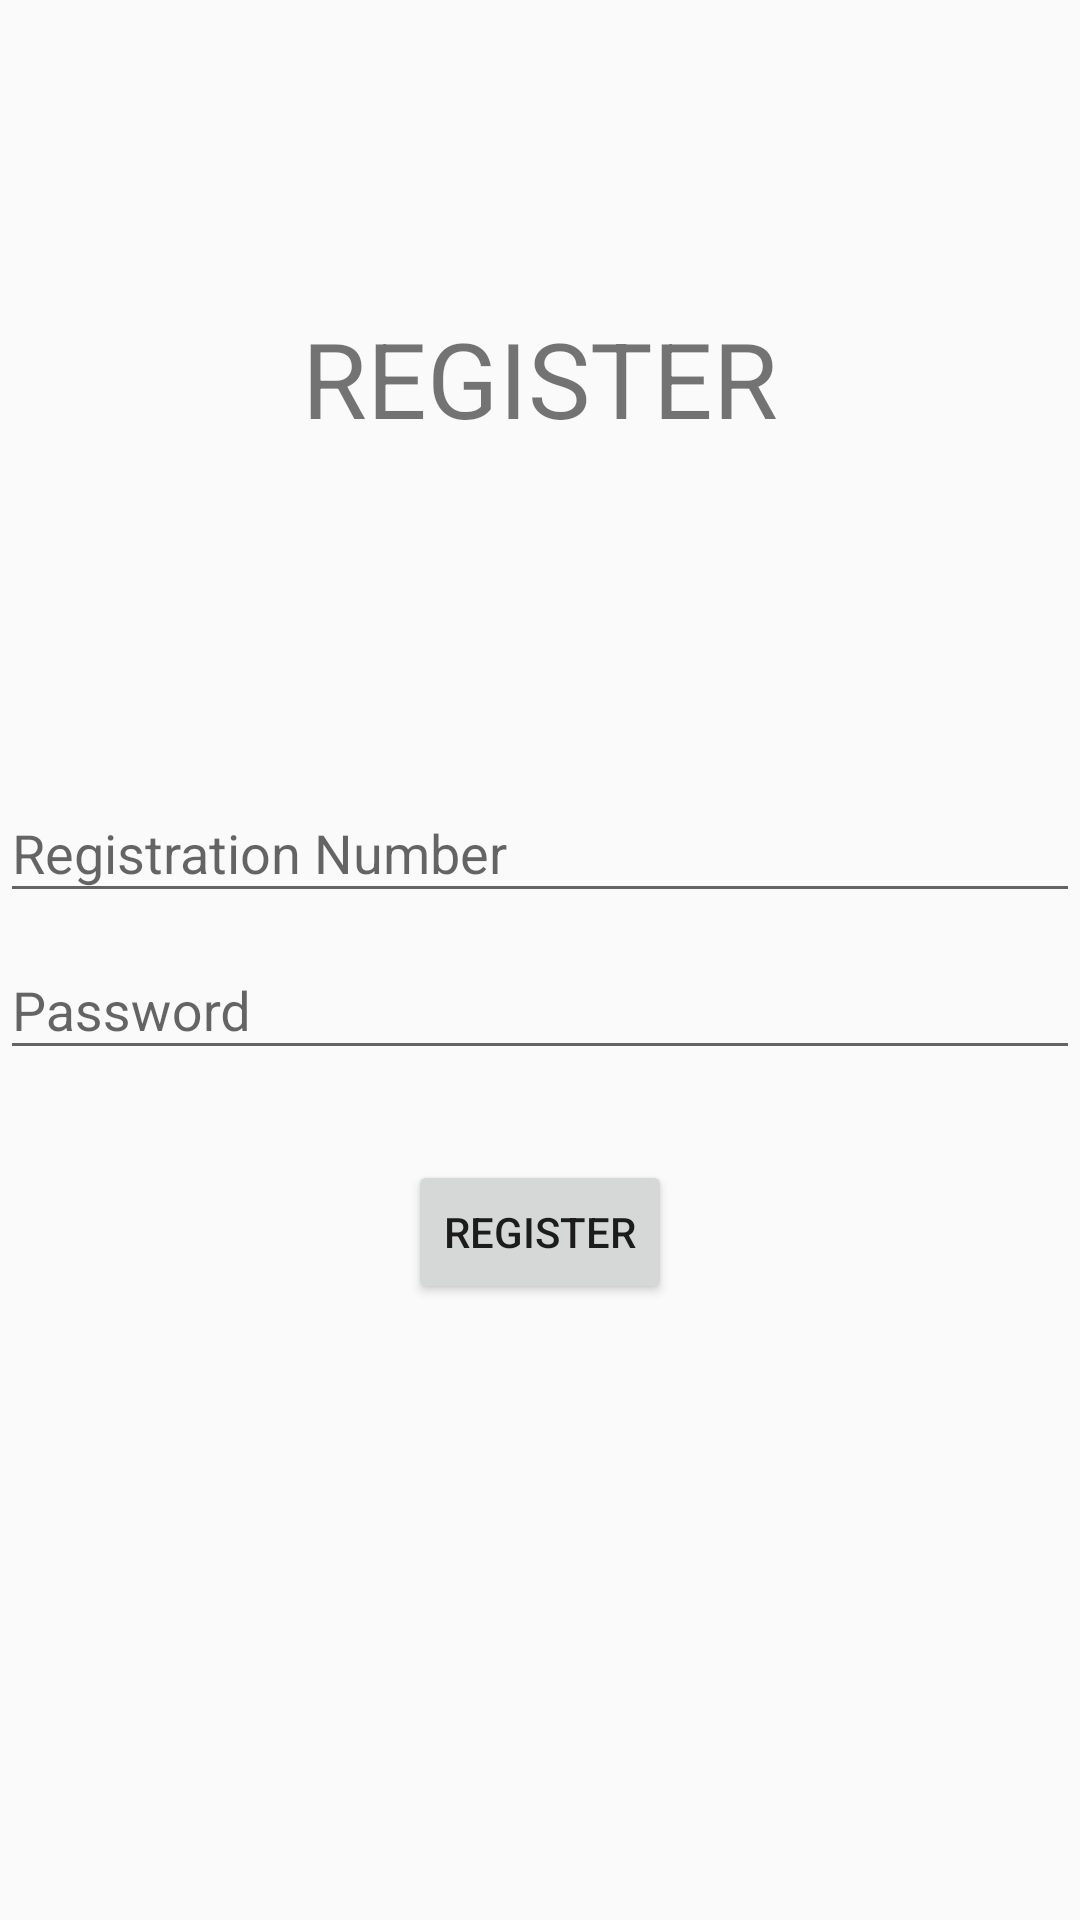

Layout XML and referenced resources for this Android screen:
<!-- AndroidManifest.xml: application theme Theme.AppCompat.Light.NoActionBar -->
<!-- res/layout/activity_register.xml -->
<?xml version="1.0" encoding="utf-8"?>

<LinearLayout xmlns:android="http://schemas.android.com/apk/res/android"
    android:orientation="vertical" android:layout_width="match_parent"
    android:layout_height="match_parent"
    android:layout_margin="20dp">

    <TextView
        android:layout_width="match_parent"
        android:layout_height="wrap_content"
        android:text="REGISTER"
        android:textAlignment="center"
        android:textSize="35sp"
        android:gravity="center"
        android:layout_weight="2"/>

    <LinearLayout
        android:layout_width="match_parent"
        android:layout_height="wrap_content"
        android:orientation="vertical"
        android:layout_weight="2"
        android:id="@+id/label">

        <android.support.design.widget.TextInputLayout
            android:layout_width="match_parent"
            android:layout_height="wrap_content">
            <android.support.design.widget.TextInputEditText
                android:layout_width="match_parent"
                android:layout_height="wrap_content"
                android:id="@+id/regno"
                android:hint="Registration Number"
                android:inputType="text"/>
        </android.support.design.widget.TextInputLayout>

        <android.support.design.widget.TextInputLayout
            android:layout_width="match_parent"
            android:layout_height="wrap_content">
            <android.support.design.widget.TextInputEditText
                android:layout_width="match_parent"
                android:layout_height="wrap_content"
                android:id="@+id/password"
                android:hint="Password"
                android:inputType="textPassword"/>
        </android.support.design.widget.TextInputLayout>

        <Button
            android:layout_width="wrap_content"
            android:layout_height="wrap_content"
            android:text="Register"
            android:onClick="onRegister"
            android:layout_marginTop="30dp"
            android:layout_gravity="center_horizontal"
            android:id="@+id/register"/>

    </LinearLayout>

</LinearLayout>
<!-- resources referenced by this layout -->
<resources>

</resources>
